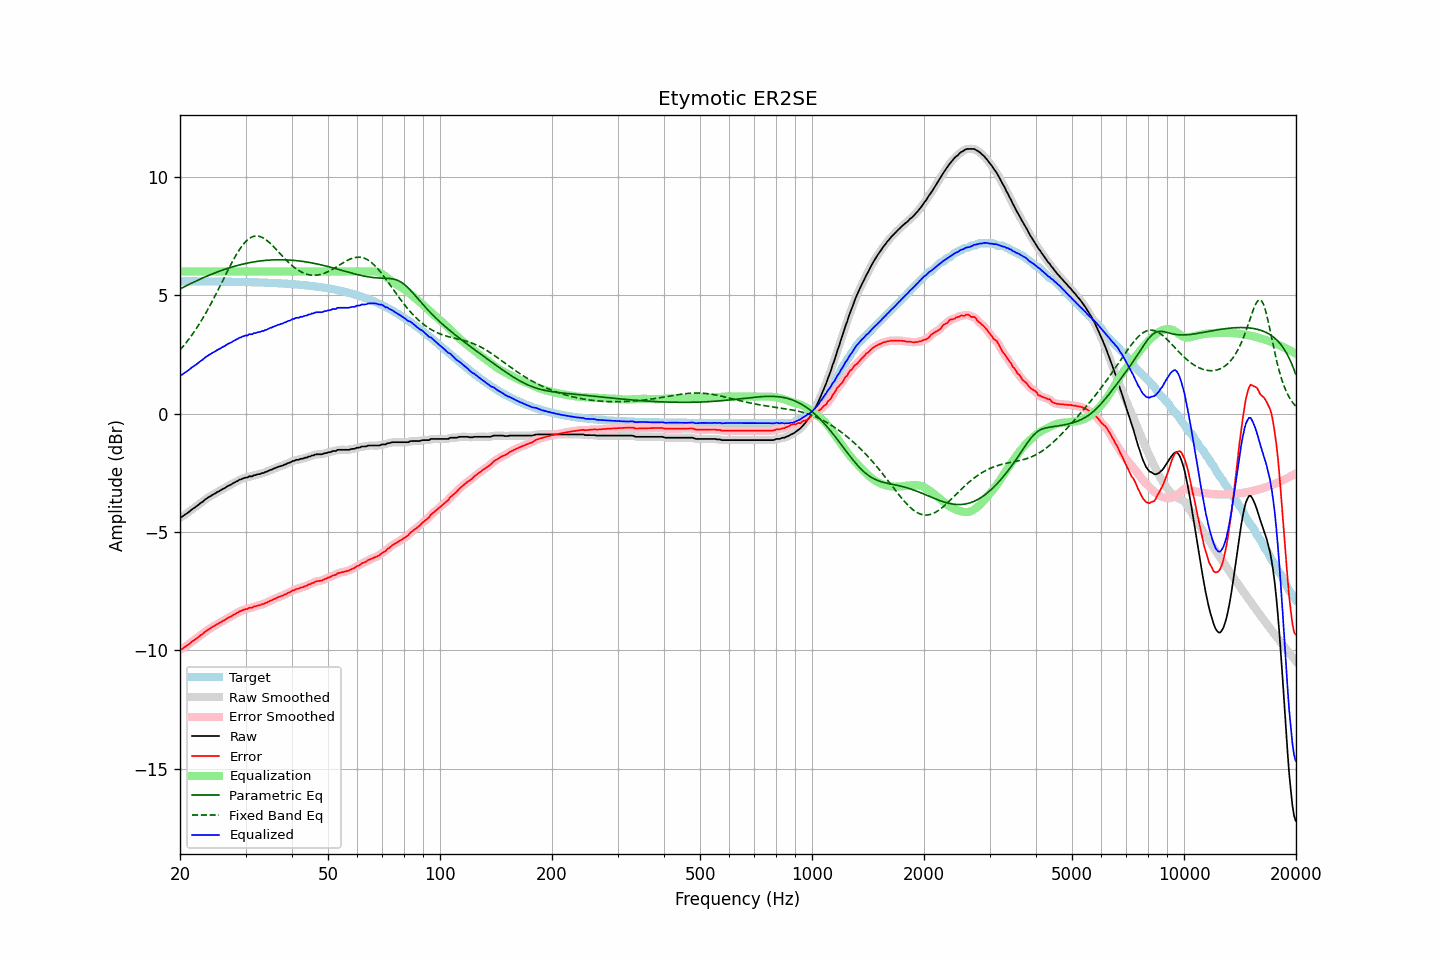

Data behind this chart, as committed beside it:
frequency, raw, error, smoothed, error_smoothed, equalization, parametric_eq, fixed_band_eq, equalized_raw, equalized_smoothed, target
20.00, -4.38, -9.97, -4.39, -9.98, 6.00, 5.26, 2.69, 1.62, 1.61, 5.59
20.20, -4.37, -9.96, -4.36, -9.94, 6.00, 5.30, 2.76, 1.63, 1.64, 5.59
20.40, -4.32, -9.91, -4.32, -9.91, 6.00, 5.33, 2.84, 1.68, 1.68, 5.59
20.61, -4.27, -9.86, -4.28, -9.87, 6.00, 5.37, 2.93, 1.73, 1.72, 5.59
20.81, -4.23, -9.82, -4.23, -9.82, 6.00, 5.40, 3.01, 1.77, 1.77, 5.59
21.02, -4.18, -9.77, -4.18, -9.77, 6.00, 5.44, 3.10, 1.82, 1.82, 5.59
21.23, -4.13, -9.72, -4.13, -9.71, 6.00, 5.47, 3.19, 1.87, 1.87, 5.59
21.44, -4.07, -9.66, -4.07, -9.66, 6.00, 5.50, 3.28, 1.93, 1.93, 5.59
21.66, -4.02, -9.61, -4.02, -9.61, 6.00, 5.54, 3.38, 1.98, 1.98, 5.59
21.87, -3.98, -9.56, -3.98, -9.56, 6.00, 5.57, 3.48, 2.02, 2.02, 5.59
22.09, -3.93, -9.51, -3.93, -9.51, 6.00, 5.60, 3.58, 2.07, 2.07, 5.59
22.31, -3.88, -9.46, -3.88, -9.46, 6.00, 5.63, 3.68, 2.12, 2.12, 5.58
22.54, -3.82, -9.41, -3.82, -9.41, 6.00, 5.66, 3.79, 2.18, 2.18, 5.58
22.76, -3.77, -9.35, -3.77, -9.36, 6.00, 5.69, 3.90, 2.23, 2.23, 5.58
22.99, -3.73, -9.31, -3.72, -9.30, 6.00, 5.72, 4.01, 2.27, 2.28, 5.58
23.22, -3.67, -9.25, -3.67, -9.25, 6.00, 5.75, 4.12, 2.33, 2.33, 5.58
23.45, -3.61, -9.19, -3.62, -9.20, 6.00, 5.78, 4.24, 2.39, 2.38, 5.58
23.69, -3.57, -9.15, -3.57, -9.15, 6.00, 5.81, 4.36, 2.43, 2.43, 5.58
23.92, -3.52, -9.10, -3.52, -9.10, 6.00, 5.84, 4.48, 2.48, 2.48, 5.58
24.16, -3.49, -9.07, -3.48, -9.06, 6.00, 5.87, 4.61, 2.51, 2.52, 5.58
24.40, -3.44, -9.02, -3.44, -9.02, 6.00, 5.90, 4.74, 2.56, 2.56, 5.58
24.65, -3.40, -8.98, -3.40, -8.98, 6.00, 5.92, 4.87, 2.60, 2.60, 5.58
24.89, -3.37, -8.95, -3.36, -8.94, 6.00, 5.95, 5.00, 2.63, 2.64, 5.58
25.14, -3.32, -8.90, -3.33, -8.90, 6.00, 5.98, 5.13, 2.68, 2.67, 5.58
25.39, -3.29, -8.87, -3.29, -8.86, 6.00, 6.00, 5.26, 2.71, 2.71, 5.58
25.65, -3.25, -8.83, -3.25, -8.82, 6.00, 6.03, 5.40, 2.75, 2.75, 5.58
25.91, -3.21, -8.79, -3.21, -8.79, 6.00, 6.05, 5.54, 2.79, 2.79, 5.57
26.16, -3.17, -8.74, -3.17, -8.75, 6.00, 6.08, 5.67, 2.83, 2.83, 5.57
26.43, -3.14, -8.71, -3.13, -8.71, 6.00, 6.10, 5.81, 2.86, 2.87, 5.57
26.69, -3.09, -8.66, -3.09, -8.66, 6.00, 6.12, 5.95, 2.91, 2.91, 5.57
26.96, -3.05, -8.62, -3.06, -8.63, 6.00, 6.14, 6.08, 2.95, 2.94, 5.57
27.23, -3.02, -8.59, -3.02, -8.59, 6.00, 6.16, 6.21, 2.98, 2.98, 5.57
27.50, -2.99, -8.56, -2.98, -8.55, 6.00, 6.19, 6.34, 3.01, 3.02, 5.57
27.77, -2.94, -8.51, -2.95, -8.51, 6.00, 6.21, 6.47, 3.06, 3.05, 5.57
28.05, -2.91, -8.48, -2.91, -8.48, 6.00, 6.22, 6.59, 3.09, 3.09, 5.57
28.33, -2.87, -8.43, -2.87, -8.43, 6.00, 6.24, 6.71, 3.13, 3.13, 5.57
28.62, -2.84, -8.40, -2.84, -8.40, 6.00, 6.26, 6.82, 3.16, 3.16, 5.56
28.90, -2.79, -8.35, -2.80, -8.36, 6.00, 6.28, 6.93, 3.21, 3.20, 5.56
29.19, -2.78, -8.34, -2.77, -8.33, 6.00, 6.30, 7.03, 3.22, 3.23, 5.56
29.48, -2.74, -8.30, -2.74, -8.30, 6.00, 6.31, 7.12, 3.26, 3.26, 5.56
29.78, -2.72, -8.28, -2.73, -8.28, 6.00, 6.33, 7.20, 3.28, 3.27, 5.56
30.08, -2.70, -8.26, -2.70, -8.26, 6.00, 6.34, 7.27, 3.30, 3.30, 5.56
30.38, -2.70, -8.25, -2.68, -8.24, 6.00, 6.36, 7.34, 3.30, 3.32, 5.55
30.68, -2.65, -8.20, -2.67, -8.22, 6.00, 6.37, 7.39, 3.35, 3.33, 5.55
30.99, -2.65, -8.20, -2.65, -8.20, 6.00, 6.38, 7.43, 3.35, 3.35, 5.55
31.30, -2.65, -8.20, -2.63, -8.18, 6.00, 6.40, 7.47, 3.35, 3.37, 5.55
31.61, -2.60, -8.15, -2.62, -8.16, 6.00, 6.41, 7.49, 3.40, 3.38, 5.55
31.93, -2.60, -8.15, -2.59, -8.14, 6.00, 6.42, 7.50, 3.40, 3.41, 5.55
32.24, -2.57, -8.11, -2.58, -8.12, 6.00, 6.43, 7.50, 3.43, 3.42, 5.54
32.57, -2.56, -8.10, -2.56, -8.10, 6.00, 6.44, 7.49, 3.44, 3.44, 5.54
32.89, -2.55, -8.09, -2.54, -8.08, 6.00, 6.45, 7.47, 3.45, 3.46, 5.54
33.22, -2.51, -8.05, -2.52, -8.06, 6.00, 6.46, 7.44, 3.49, 3.48, 5.54
33.55, -2.51, -8.04, -2.50, -8.03, 6.00, 6.46, 7.41, 3.49, 3.50, 5.53
33.89, -2.47, -8.00, -2.48, -8.01, 6.00, 6.47, 7.37, 3.53, 3.52, 5.53
34.23, -2.45, -7.98, -2.45, -7.98, 6.00, 6.48, 7.32, 3.55, 3.55, 5.53
34.57, -2.42, -7.95, -2.42, -7.94, 6.00, 6.48, 7.26, 3.58, 3.58, 5.53
34.92, -2.38, -7.90, -2.39, -7.91, 6.00, 6.49, 7.20, 3.62, 3.61, 5.52
35.27, -2.37, -7.89, -2.36, -7.88, 6.00, 6.49, 7.13, 3.63, 3.64, 5.52
35.62, -2.33, -7.85, -2.33, -7.85, 6.00, 6.49, 7.07, 3.67, 3.67, 5.52
35.97, -2.31, -7.82, -2.31, -7.82, 6.00, 6.50, 6.99, 3.69, 3.69, 5.51
... 635 more rows
